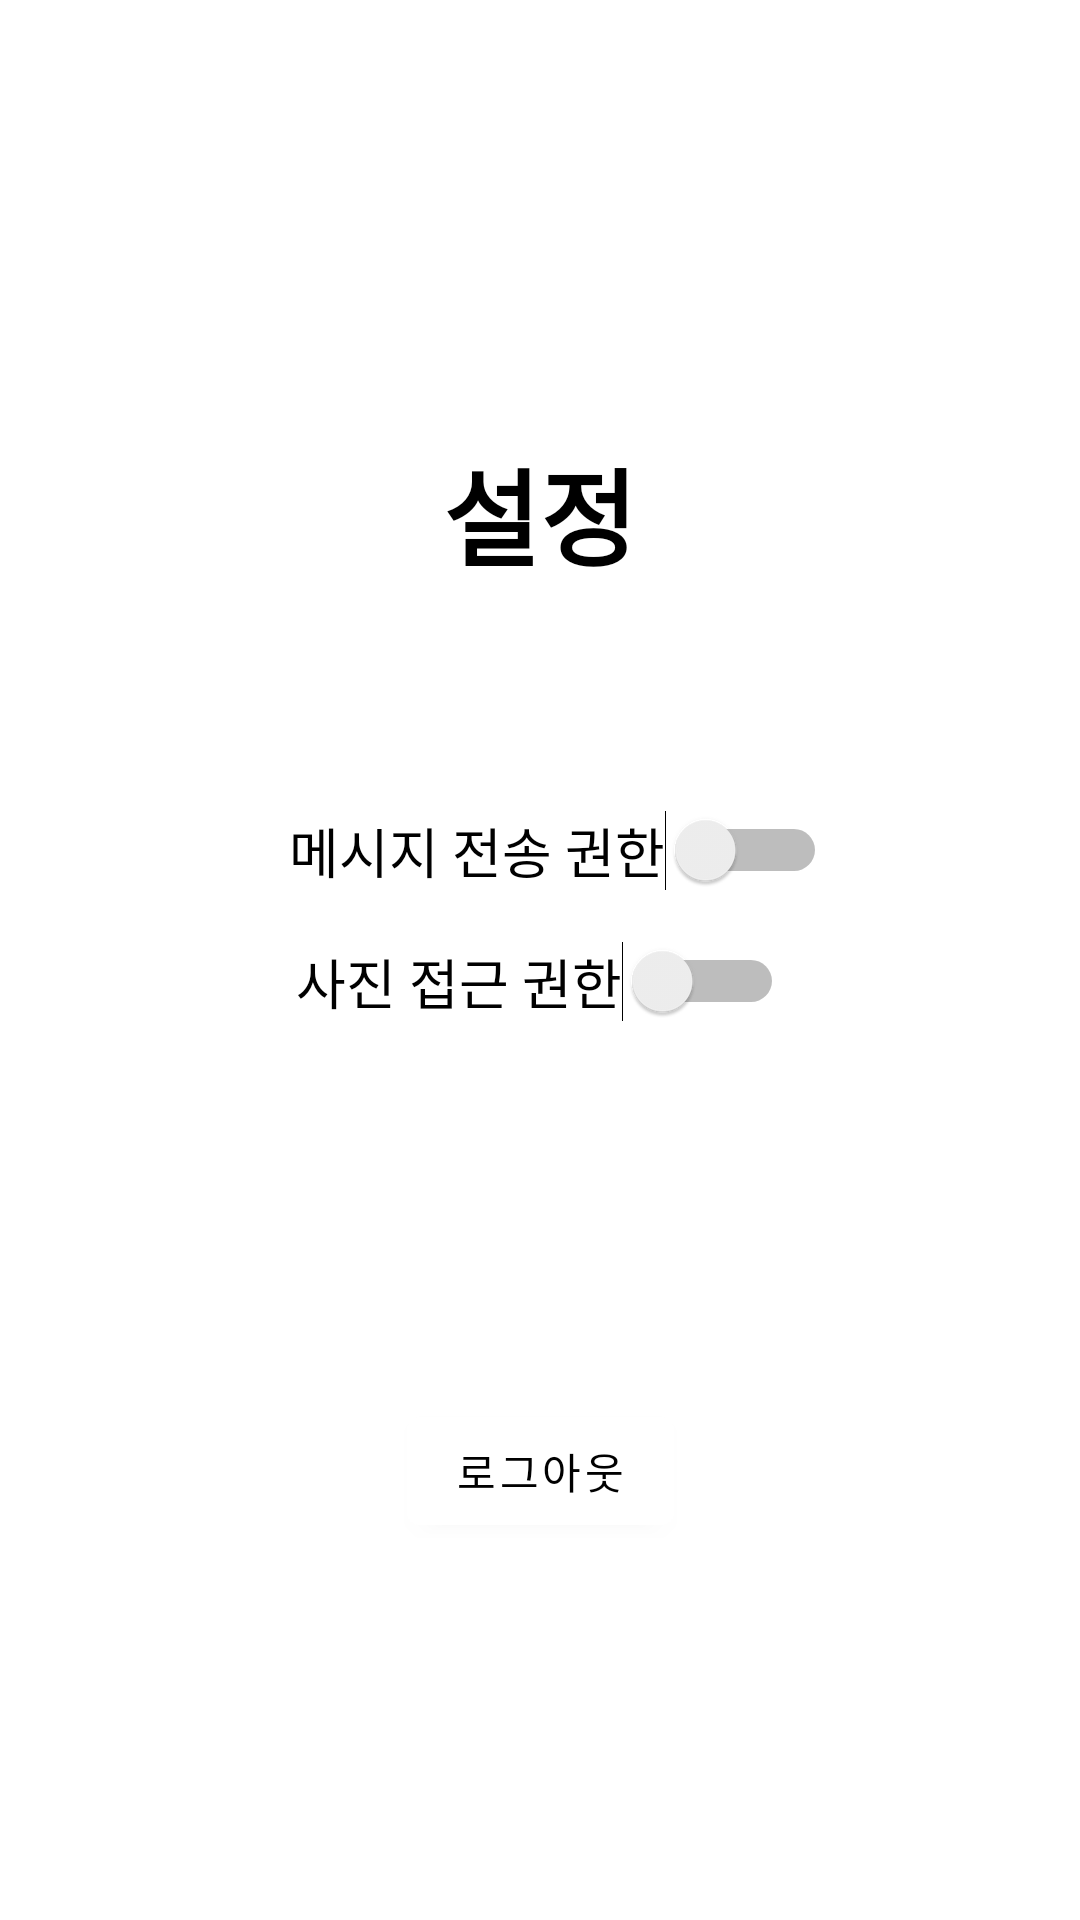

Here is an Android app screen rendered from its layout file. Give the layout XML and the strings, colors and styles it references.
<!-- AndroidManifest.xml: application theme Theme.PillGood -->
<!-- res/layout/activity_settings.xml -->
<?xml version="1.0" encoding="utf-8"?>
<androidx.constraintlayout.widget.ConstraintLayout xmlns:android="http://schemas.android.com/apk/res/android"
    xmlns:app="http://schemas.android.com/apk/res-auto"
    xmlns:tools="http://schemas.android.com/tools"
    android:layout_width="match_parent"
    android:layout_height="match_parent">


    <TextView
        android:id="@+id/settings_text"
        android:layout_width="wrap_content"
        android:layout_height="wrap_content"
        android:fontFamily="@font/pt_sans_bold"
        android:text="설정"
        android:textColor="@color/black"
        android:textSize="35dp"
        android:textStyle="bold"
        app:layout_constraintBottom_toBottomOf="parent"
        app:layout_constraintEnd_toEndOf="parent"
        app:layout_constraintStart_toStartOf="parent"
        app:layout_constraintTop_toTopOf="parent"
        app:layout_constraintVertical_bias="0.247"
        tools:ignore="MissingConstraints" />

    <Switch
        android:id="@+id/message_Authorization"
        android:layout_width="wrap_content"
        android:layout_height="wrap_content"
        android:fontFamily="@font/pt_sans_bold"
        android:text="메시지 전송 권한"
        android:textSize="18sp"
        app:layout_constraintBottom_toBottomOf="parent"
        app:layout_constraintEnd_toEndOf="parent"
        app:layout_constraintHorizontal_bias="0.533"
        app:layout_constraintStart_toStartOf="parent"
        app:layout_constraintTop_toBottomOf="@+id/settings_text"
        app:layout_constraintVertical_bias="0.177" />

    <Switch
        android:id="@+id/picture_Authorization"
        android:layout_width="wrap_content"
        android:layout_height="wrap_content"
        android:fontFamily="@font/pt_sans_bold"
        android:text="사진 접근 권한"
        android:textAlignment="textStart"
        android:textSize="18sp"
        app:layout_constraintBottom_toBottomOf="parent"
        app:layout_constraintEnd_toEndOf="parent"
        app:layout_constraintStart_toStartOf="parent"
        app:layout_constraintTop_toBottomOf="@+id/message_Authorization"
        app:layout_constraintVertical_bias="0.053" />

    <Button
        android:id="@+id/logout_button"
        android:layout_width="wrap_content"
        android:layout_height="wrap_content"
        android:text="로그아웃"
        android:fontFamily="@font/pt_sans_bold"
        app:layout_constraintBottom_toBottomOf="parent"
        app:layout_constraintEnd_toEndOf="parent"
        app:layout_constraintStart_toStartOf="parent"
        app:layout_constraintTop_toBottomOf="@+id/picture_Authorization" />


</androidx.constraintlayout.widget.ConstraintLayout>
<!-- resources referenced by this layout -->
<resources>
  <color name="black">#FF000000</color>
  <style name="Theme.PillGood" parent="Theme.MaterialComponents.DayNight.NoActionBar">
          
          <item name="colorPrimary">@color/white</item>
          <item name="colorPrimaryVariant">@color/black</item>
          <item name="colorOnPrimary">@color/black</item>
          
          <item name="colorSecondary">@color/teal_200</item>
          <item name="colorSecondaryVariant">@color/teal_700</item>
          <item name="colorOnSecondary">@color/black</item>
          
          <item name="android:statusBarColor">?attr/colorPrimaryVariant</item>
          
      </style>
  <color name="white">#FFFFFFFF</color>
  <color name="teal_200">#FF03DAC5</color>
  <color name="teal_700">#FF018786</color>
</resources>
